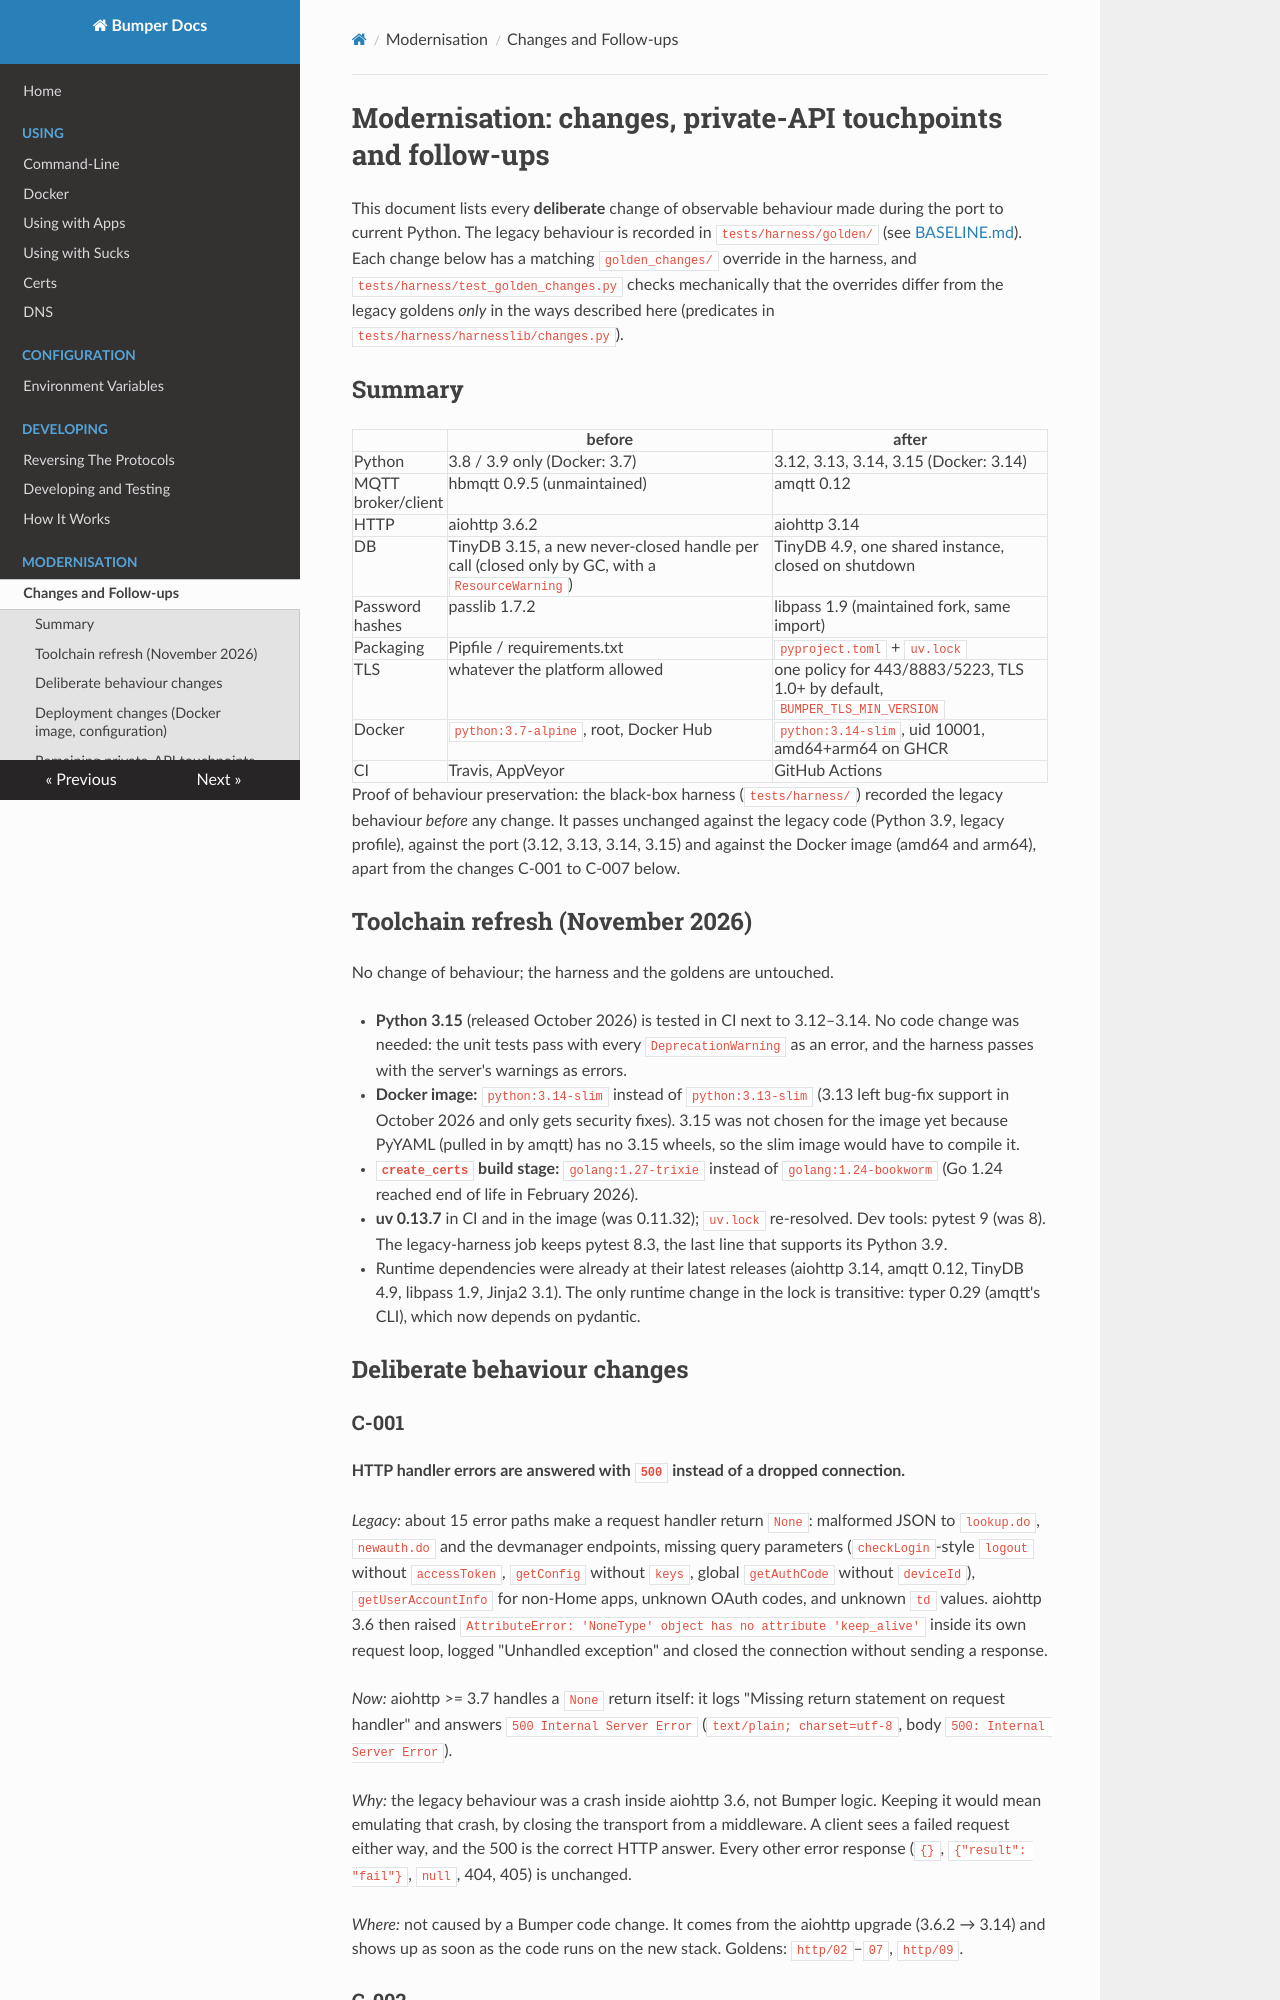

repository: tunlezah/bumper · page: modernisation/CHANGES/index.html · generator: mkdocs

# Modernisation: changes, private-API touchpoints and follow-ups

This document lists every **deliberate** change of observable behaviour made
during the port to current Python. The legacy behaviour is recorded in
`tests/harness/golden/` (see [BASELINE.md](BASELINE.md)). Each change below
has a matching `golden_changes/` override in the harness, and
`tests/harness/test_golden_changes.py` checks mechanically that the
overrides differ from the legacy goldens *only* in the ways described here
(predicates in `tests/harness/harnesslib/changes.py`).

## Summary

| | before | after |
|---|---|---|
| Python | 3.8 / 3.9 only (Docker: 3.7) | 3.12, 3.13, 3.14, 3.15 (Docker: 3.14) |
| MQTT broker/client | hbmqtt 0.9.5 (unmaintained) | amqtt 0.12 |
| HTTP | aiohttp 3.6.2 | aiohttp 3.14 |
| DB | TinyDB 3.15, a new never-closed handle per call (closed only by GC, with a `ResourceWarning`) | TinyDB 4.9, one shared instance, closed on shutdown |
| Password hashes | passlib 1.7.2 | libpass 1.9 (maintained fork, same import) |
| Packaging | Pipfile / requirements.txt | `pyproject.toml` + `uv.lock` |
| TLS | whatever the platform allowed | one policy for 443/8883/5223, TLS 1.0+ by default, `BUMPER_TLS_MIN_VERSION` |
| Docker | `python:3.7-alpine`, root, Docker Hub | `python:3.14-slim`, uid 10001, amd64+arm64 on GHCR |
| CI | Travis, AppVeyor | GitHub Actions |

Proof of behaviour preservation: the black-box harness (`tests/harness/`)
recorded the legacy behaviour *before* any change. It passes unchanged
against the legacy code (Python 3.9, legacy profile), against the port
(3.12, 3.13, 3.14, 3.15) and against the Docker image (amd64 and arm64), apart
from the changes C-001 to C-007 below.

## Toolchain refresh (November 2026)

No change of behaviour; the harness and the goldens are untouched.

* **Python 3.15** (released October 2026) is tested in CI next to 3.12–3.14.
  No code change was needed: the unit tests pass with every
  `DeprecationWarning` as an error, and the harness passes with the server's
  warnings as errors.
* **Docker image:** `python:3.14-slim` instead of `python:3.13-slim` (3.13
  left bug-fix support in October 2026 and only gets security fixes). 3.15 was
  not chosen for the image yet because PyYAML (pulled in by amqtt) has no
  3.15 wheels, so the slim image would have to compile it.
* **`create_certs` build stage:** `golang:1.27-trixie` instead of
  `golang:1.24-bookworm` (Go 1.24 reached end of life in February 2026).
* **uv 0.13.7** in CI and in the image (was 0.11.32); `uv.lock` re-resolved.
  Dev tools: pytest 9 (was 8). The legacy-harness job keeps pytest 8.3,
  the last line that supports its Python 3.9.
* Runtime dependencies were already at their latest releases (aiohttp 3.14,
  amqtt 0.12, TinyDB 4.9, libpass 1.9, Jinja2 3.1). The only runtime change in
  the lock is transitive: typer 0.29 (amqtt's CLI), which now depends on
  pydantic.

## Deliberate behaviour changes

### C-001

**HTTP handler errors are answered with `500` instead of a dropped connection.**

*Legacy:* about 15 error paths make a request handler return `None`: malformed
JSON to `lookup.do`, `newauth.do` and the devmanager endpoints, missing query
parameters (`checkLogin`-style `logout` without `accessToken`, `getConfig`
without `keys`, global `getAuthCode` without `deviceId`), `getUserAccountInfo`
for non-Home apps, unknown OAuth codes, and unknown `td` values. aiohttp 3.6
then raised `AttributeError: 'NoneType' object has no attribute 'keep_alive'`
inside its own request loop, logged "Unhandled exception" and closed the
connection without sending a response.

*Now:* aiohttp >= 3.7 handles a `None` return itself: it logs "Missing return
statement on request handler" and answers `500 Internal Server Error`
(`text/plain; charset=utf-8`, body `500: Internal Server Error`).

*Why:* the legacy behaviour was a crash inside aiohttp 3.6, not Bumper logic.
Keeping it would mean emulating that crash, by closing the transport from a
middleware. A client sees a failed request either way, and the 500 is the
correct HTTP answer. Every other error response (`{}`,
`{"result": "fail"}`, `null`, 404, 405) is unchanged.

*Where:* not caused by a Bumper code change. It comes from the aiohttp
upgrade (3.6.2 → 3.14) and shows up as soon as the code runs on the new
stack. Goldens: `http/02`–`07`, `http/09`.
